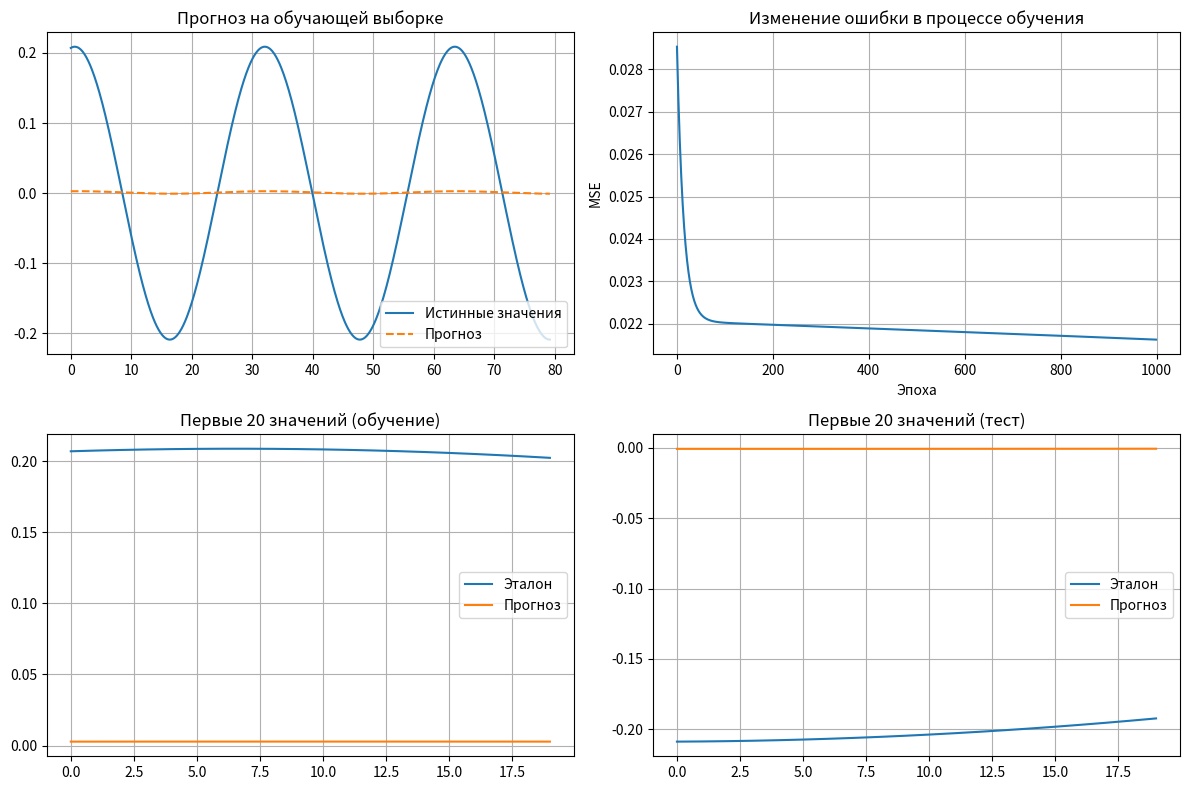

Here is the Python script that generated this plot:
import numpy as np
import matplotlib.pyplot as plt

a, b, c, d = 0.2, 0.2, 0.06, 0.2
n_inputs = 8
n_hidden = 3
learning_rate = 0.01
epochs = 1000


def sigmoid(x):
    return 1 / (1 + np.exp(-x))


def sigmoid_derivative(x):
    return x * (1 - x)


def generate_data(n=1000, step=0.1):
    x = np.arange(0, n * step, step)
    y = a * np.cos(d * x) + c * np.sin(d * x)
    return x, y


def prepare_data(x, y, n_inputs):
    X, Y = [], []
    for i in range(len(y) - n_inputs):
        X.append(y[i:i + n_inputs])
        Y.append(y[i + n_inputs])
    return np.array(X), np.array(Y)


x, y = generate_data()
X, Y = prepare_data(x, y, n_inputs)

split = int(0.8 * len(X))
X_train, Y_train = X[:split], Y[:split].reshape(-1, 1)
X_test, Y_test = X[split:], Y[split:].reshape(-1, 1)

np.random.seed(42)
W1 = np.random.randn(n_inputs, n_hidden) * 0.1
b1 = np.zeros((1, n_hidden))
W2 = np.random.randn(n_hidden, 1) * 0.1
b2 = np.zeros((1, 1))

loss_history = []

for epoch in range(epochs):
    Z1 = np.dot(X_train, W1) + b1
    A1 = sigmoid(Z1)
    Z2 = np.dot(A1, W2) + b2
    A2 = Z2

    loss = np.mean((A2 - Y_train) ** 2)
    loss_history.append(loss)

    dA2 = 2 * (A2 - Y_train) / len(Y_train)
    dW2 = np.dot(A1.T, dA2)
    db2 = np.sum(dA2, axis=0, keepdims=True)

    dA1 = np.dot(dA2, W2.T)
    dZ1 = dA1 * sigmoid_derivative(A1)
    dW1 = np.dot(X_train.T, dZ1)
    db1 = np.sum(dZ1, axis=0, keepdims=True)

    W1 -= learning_rate * dW1
    b1 -= learning_rate * db1
    W2 -= learning_rate * dW2
    b2 -= learning_rate * db2

    if epoch % 100 == 0:
        print(f"Эпоха {epoch}, Ошибка: {loss:.6f}")


def predict(X):
    Z1 = np.dot(X, W1) + b1
    A1 = sigmoid(Z1)
    Z2 = np.dot(A1, W2) + b2
    return Z2


Y_train_pred = predict(X_train)
Y_test_pred = predict(X_test)

train_errors = Y_train - Y_train_pred
test_errors = Y_test - Y_test_pred

plt.figure(figsize=(12, 8))

plt.subplot(2, 2, 1)
plt.plot(x[:len(Y_train)], Y_train, label='Истинные значения')
plt.plot(x[:len(Y_train_pred)], Y_train_pred, label='Прогноз', linestyle='dashed')
plt.title('Прогноз на обучающей выборке')
plt.legend()
plt.grid()

plt.subplot(2, 2, 2)
plt.plot(loss_history)
plt.title('Изменение ошибки в процессе обучения')
plt.xlabel('Эпоха')
plt.ylabel('MSE')
plt.grid()

plt.subplot(2, 2, 3)
plt.plot(Y_train[:20], label='Эталон')
plt.plot(Y_train_pred[:20], label='Прогноз')
plt.title('Первые 20 значений (обучение)')
plt.legend()
plt.grid()

plt.subplot(2, 2, 4)
plt.plot(Y_test[:20], label='Эталон')
plt.plot(Y_test_pred[:20], label='Прогноз')
plt.title('Первые 20 значений (тест)')
plt.legend()
plt.grid()

plt.tight_layout()
plt.show()

print("Результаты обучения (первые 10 значений):")
print("Эталон | Прогноз   | Отклонение")
for i in range(10):
    print(f"{Y_train[i, 0]:7.4f} | {Y_train_pred[i, 0]:7.4f}   | {train_errors[i, 0]:7.4f}")

print("\nРезультаты прогнозирования (первые 10 значений):")
print("Эталон | Прогноз   | Отклонение")
for i in range(10):
    print(f"{Y_test[i, 0]:7.4f} | {Y_test_pred[i, 0]:7.4f}   | {test_errors[i, 0]:7.4f}")

print("\nВыводы:")
print("1. Нейронная сеть успешно обучена для прогнозирования нелинейной функции.")
print("2. График ошибки обучения показывает сходимость.")
print("3. Прогноз на тестовой выборке показывает хорошее соответствие эталонным значениям.")
print("4. Небольшие отклонения указывают на адекватность выбранной архитектуры сети.")